Dataset: data (GitHub, akshaybhatia10/Cardiac-Arrhythmia-ML). Classes: abnormal, normal.

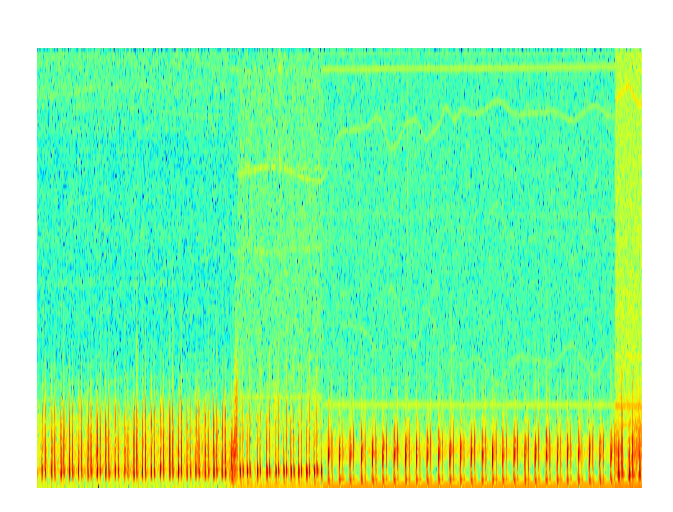
Label: normal

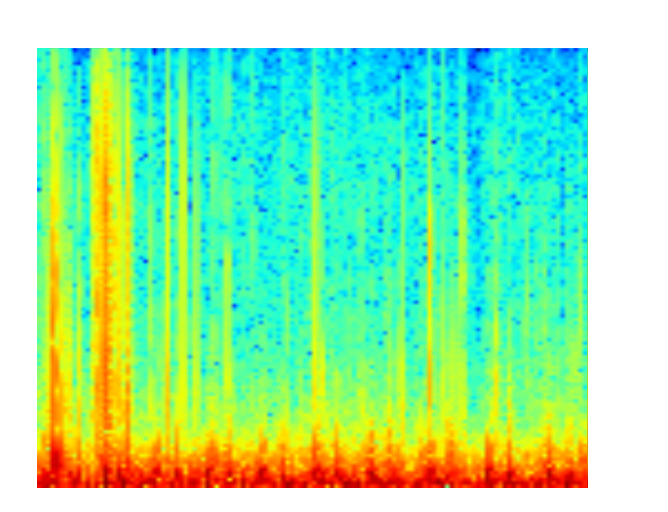
Label: normal

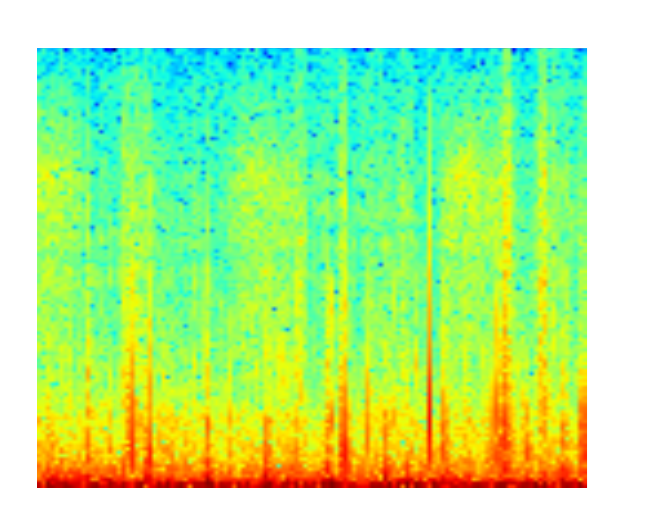
Label: abnormal

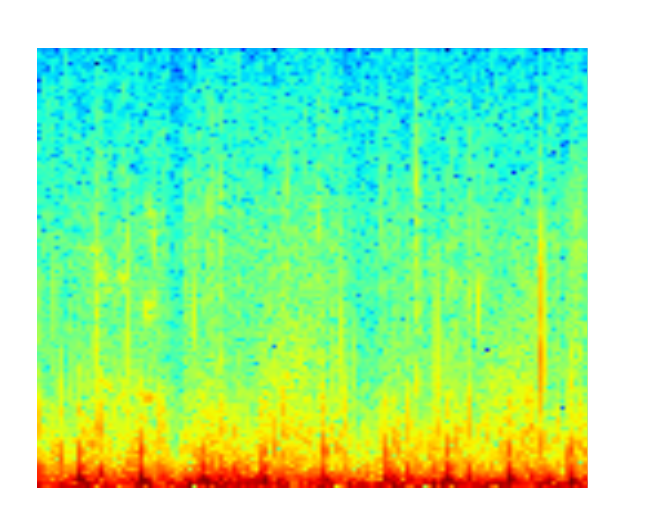
Label: abnormal

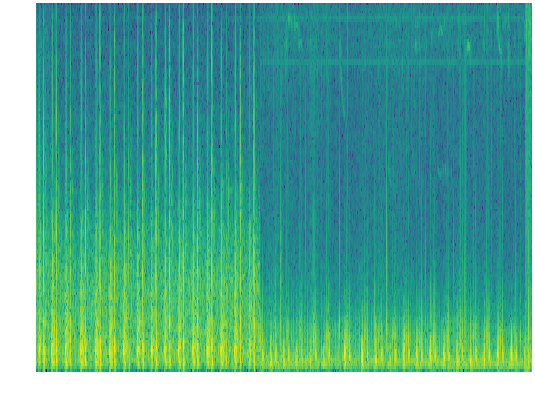
Label: abnormal

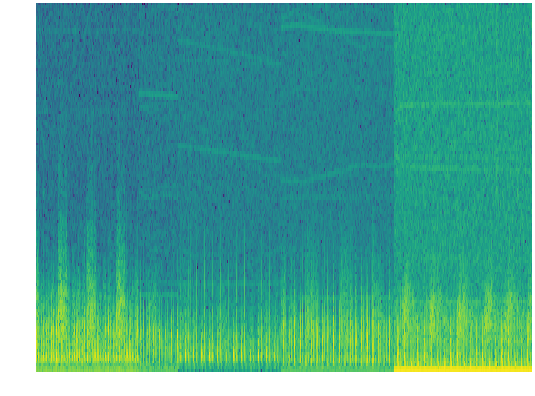
Label: normal
